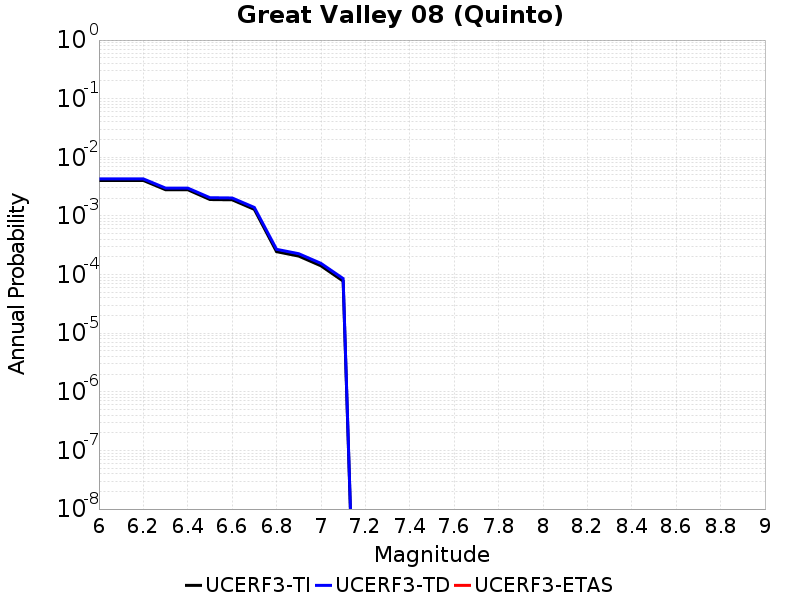

Source data for this figure (header and first rows):
Magnitude, UCERF3-TI Prob, UCERF3-TD Prob, UCERF3-ETAS Prob
6.0, 0.004029, 0.004284, 0.0
6.1, 0.004029, 0.004284, 0.0
6.2, 0.004029, 0.004284, 0.0
6.3, 0.0028, 0.002986, 0.0
6.4, 0.0028, 0.002986, 0.0
6.5, 0.001905, 0.002047, 0.0
6.6, 0.001884, 0.002025, 0.0
6.7, 0.001294, 0.001395, 0.0
6.8, 2.457859E-4, 2.694964E-4, 0.0
6.9, 2.0653724E-4, 2.2678827E-4, 0.0
7.0, 1.4102564E-4, 1.5524465E-4, 0.0
7.1, 7.737054E-5, 8.54394E-5, 0.0
